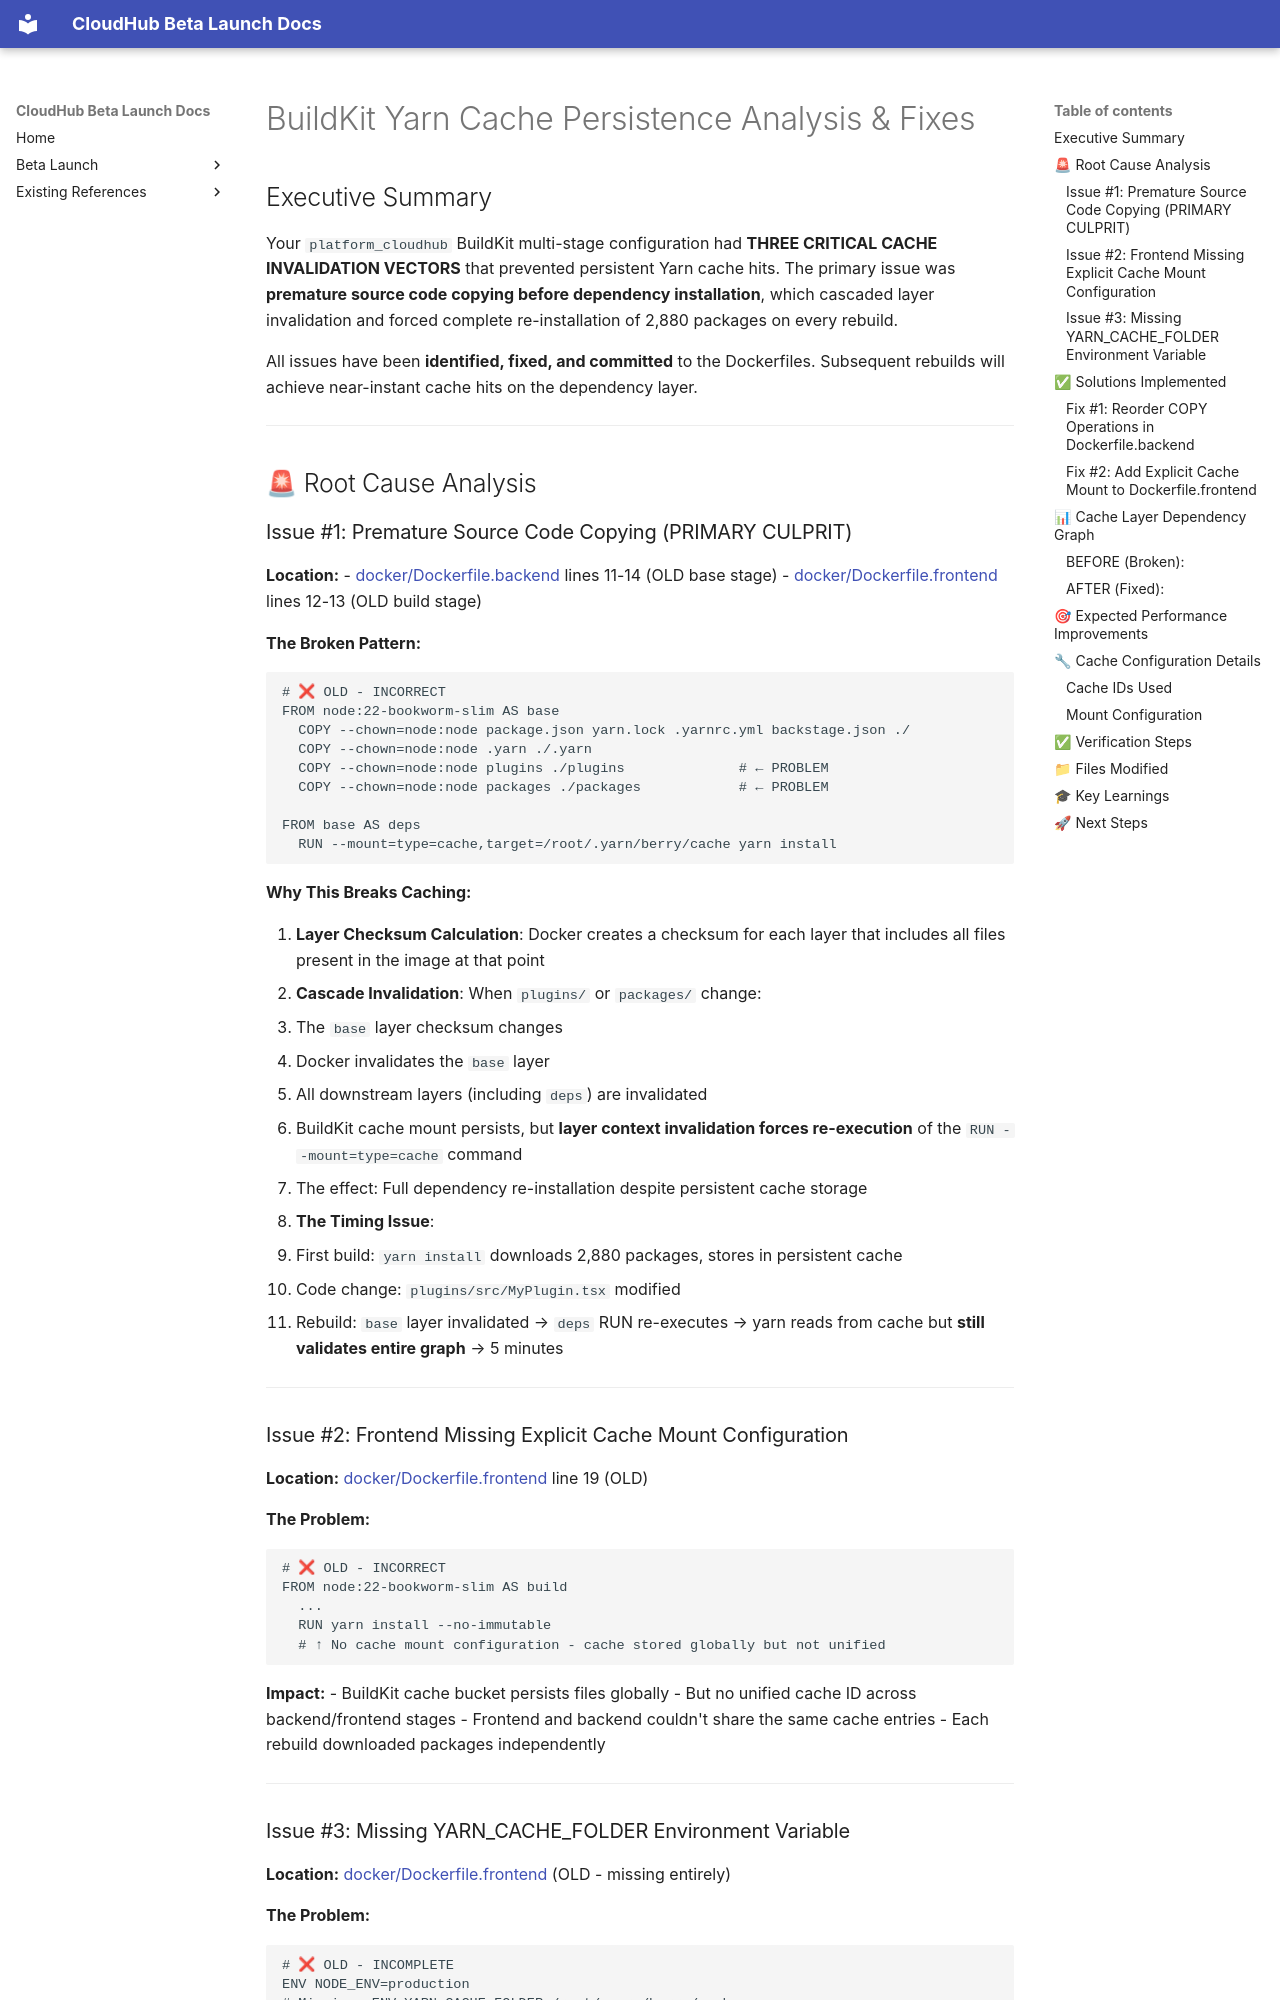

repository: jubermohamad/scp-cloudhub · page: BUILDKIT_CACHE_ANALYSIS/index.html · generator: mkdocs

# BuildKit Yarn Cache Persistence Analysis & Fixes

## Executive Summary

Your `platform_cloudhub` BuildKit multi-stage configuration had **THREE CRITICAL CACHE INVALIDATION VECTORS** that prevented persistent Yarn cache hits. The primary issue was **premature source code copying before dependency installation**, which cascaded layer invalidation and forced complete re-installation of 2,880 packages on every rebuild.

All issues have been **identified, fixed, and committed** to the Dockerfiles. Subsequent rebuilds will achieve near-instant cache hits on the dependency layer.

---

## 🚨 Root Cause Analysis

### Issue #1: Premature Source Code Copying (PRIMARY CULPRIT)

**Location:** 
- [docker/Dockerfile.backend](docker/Dockerfile.backend) lines 11-14 (OLD base stage)
- [docker/Dockerfile.frontend](docker/Dockerfile.frontend) lines 12-13 (OLD build stage)

**The Broken Pattern:**
```dockerfile
# ❌ OLD - INCORRECT
FROM node:22-bookworm-slim AS base
  COPY --chown=node:node package.json yarn.lock .yarnrc.yml backstage.json ./
  COPY --chown=node:node .yarn ./.yarn
  COPY --chown=node:node plugins ./plugins              # ← PROBLEM
  COPY --chown=node:node packages ./packages            # ← PROBLEM

FROM base AS deps
  RUN --mount=type=cache,target=/root/.yarn/berry/cache yarn install
```

**Why This Breaks Caching:**

1. **Layer Checksum Calculation**: Docker creates a checksum for each layer that includes all files present in the image at that point
2. **Cascade Invalidation**: When `plugins/` or `packages/` change:
   - The `base` layer checksum changes
   - Docker invalidates the `base` layer
   - All downstream layers (including `deps`) are invalidated
   - BuildKit cache mount persists, but **layer context invalidation forces re-execution** of the `RUN --mount=type=cache` command
   - The effect: Full dependency re-installation despite persistent cache storage

3. **The Timing Issue**: 
   - First build: `yarn install` downloads 2,880 packages, stores in persistent cache
   - Code change: `plugins/src/MyPlugin.tsx` modified
   - Rebuild: `base` layer invalidated → `deps` RUN re-executes → yarn reads from cache but **still validates entire graph** → 5 minutes

---

### Issue #2: Frontend Missing Explicit Cache Mount Configuration

**Location:** [docker/Dockerfile.frontend](docker/Dockerfile.frontend) line 19 (OLD)

**The Problem:**
```dockerfile
# ❌ OLD - INCORRECT
FROM node:22-bookworm-slim AS build
  ...
  RUN yarn install --no-immutable
  # ↑ No cache mount configuration - cache stored globally but not unified
```

**Impact:**
- BuildKit cache bucket persists files globally
- But no unified cache ID across backend/frontend stages
- Frontend and backend couldn't share the same cache entries
- Each rebuild downloaded packages independently

---
